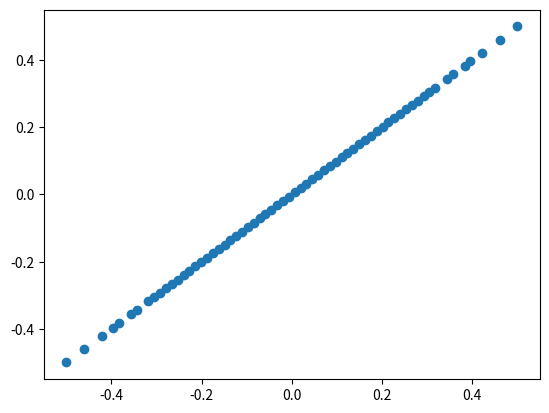

The matplotlib source for this figure:
import matplotlib.pyplot as plt
import numpy as np

np.random.seed(0)

C = [
    [x, y]
    for x in [-3.5, -2.5, -1.5, -0.5, 0.5, 1.5, 2.5, 3.5]
    for y in [-3.5, -2.5, -1.5, -0.5, 0.5, 1.5, 2.5, 3.5]
]
print(C)

x1 = 0
y1 = 0
x2 = 8
y2 = 3
X = [
    [
        (c[1] - y1 + x1 * (y2 - y1) / (x2 - x1) - c[0] * (x2 - x1) / (y2 - y1)) /
        ((y2 - y1) / (x2 - x1) - (x2 - x1) / (y2 - y1)),
        0
    ]
    for c in C
]
X = [
    [
        c[0],
        y1 + (y2 - y1) / (x2 - x1) * (c[0] - x1)
    ]
    for c in X
]
x = [c[0] for c in X]
y = [c[1] for c in X]
mean_x = sum(x) / len(x)
mean_y = sum(y) / len(y)
x = [(mean_x - c) / (max(x) - min(x)) for c in x]
y = [(mean_y - c) / (max(y) - min(y)) for c in y]
d = []
for a in range(len(x)):
    sign = 1. if x[a] >= 0. else -1.
    d.append([2 * sign * (x[a] ** 2 + y[a] ** 2), C[a][0], C[a][1]])
result = sorted(d, key=lambda k: k[0])
print(result)
plt.scatter(x, y)
plt.show()
